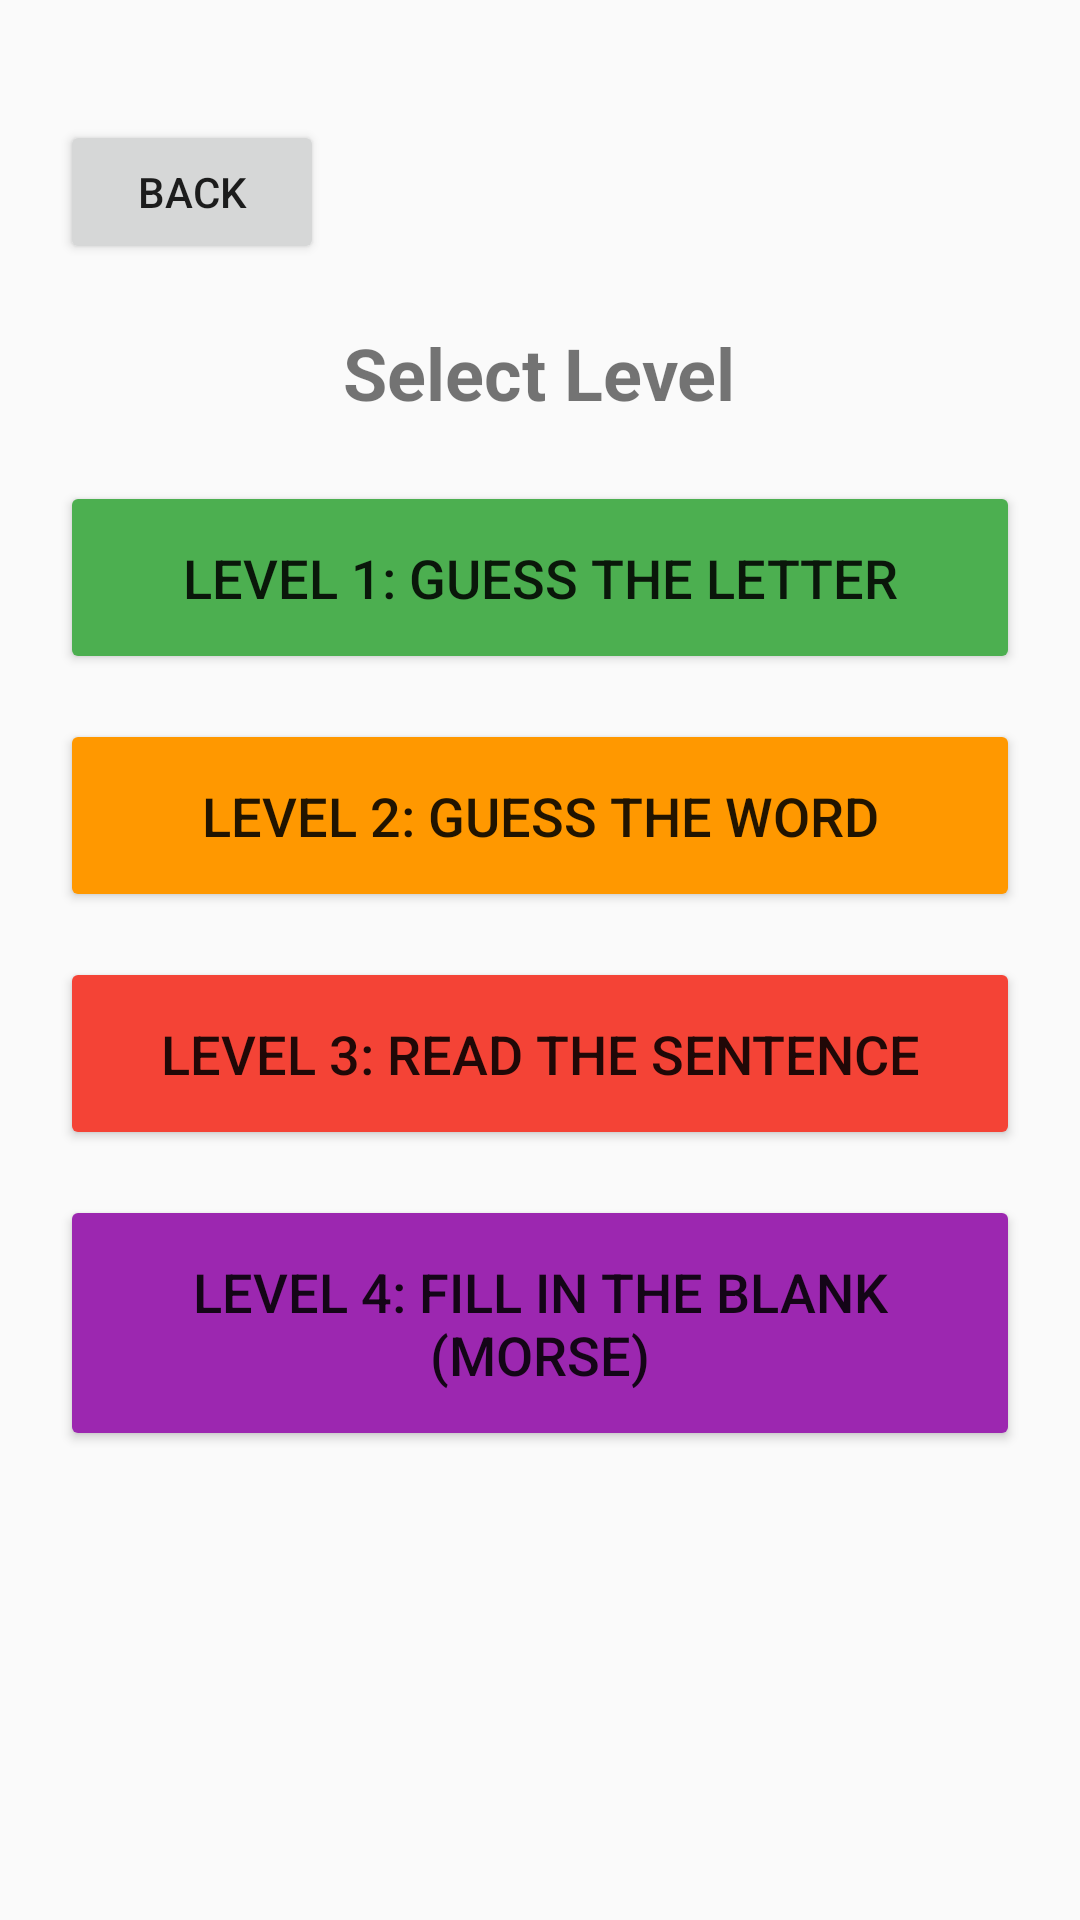

Write the Android layout XML for this screen, with the resource values it uses.
<!-- AndroidManifest.xml: application theme Theme.AppCompat.Light -->
<!-- res/layout/activity_level_select.xml -->
<LinearLayout xmlns:android="http://schemas.android.com/apk/res/android"
    android:layout_width="match_parent"
    android:layout_height="match_parent"
    android:orientation="vertical"
    android:padding="20dp">

    <Button
        android:id="@+id/backButton"
        android:layout_width="wrap_content"
        android:layout_height="wrap_content"
        android:text="Back"
        android:layout_marginTop="20dp"
        android:layout_marginBottom="20dp"/>

    <TextView
        android:layout_width="wrap_content"
        android:layout_height="wrap_content"
        android:text="Select Level"
        android:textSize="24sp"
        android:textStyle="bold"
        android:layout_gravity="center"
        android:layout_marginBottom="20dp"/>

    <Button
        android:id="@+id/level1Button"
        android:layout_width="match_parent"
        android:layout_height="wrap_content"
        android:text="Level 1: Guess the Letter"
        android:textSize="18sp"
        android:padding="20dp"
        android:layout_marginBottom="15dp"
        android:backgroundTint="#4CAF50"/>

    <Button
        android:id="@+id/level2Button"
        android:layout_width="match_parent"
        android:layout_height="wrap_content"
        android:text="Level 2: Guess the Word"
        android:textSize="18sp"
        android:padding="20dp"
        android:layout_marginBottom="15dp"
        android:backgroundTint="#FF9800"/>

    <Button
        android:id="@+id/level3Button"
        android:layout_width="match_parent"
        android:layout_height="wrap_content"
        android:text="Level 3: Read the Sentence"
        android:textSize="18sp"
        android:padding="20dp"
        android:layout_marginBottom="15dp"
        android:backgroundTint="#F44336"/>

    <Button
        android:id="@+id/level4Button"
        android:layout_width="match_parent"
        android:layout_height="wrap_content"
        android:text="Level 4: Fill in the Blank (Morse)"
        android:textSize="18sp"
        android:padding="20dp"
        android:backgroundTint="#9C27B0"/>

</LinearLayout>
<!-- resources referenced by this layout -->
<resources>

</resources>
